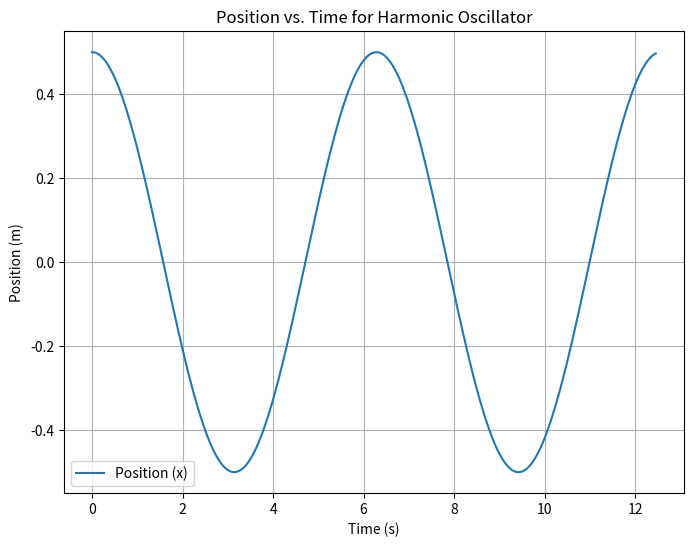

Recreate this plot in Python.
import numpy as np
import os
from PIL import Image, ImageDraw

# Parameters
mass = 1.0          # Mass (kg)
k = 1.0             # Spring constant (N/m)
dt = 1/24           # Time step (s)
num_steps = 300     # Number of frames

# Initial conditions
x = np.zeros(num_steps)
v = np.zeros(num_steps)
a = np.zeros(num_steps)

x[0] = 0.5          # Initial position (m)
v[0] = 0.0          # Initial velocity (m/s)
a[0] = - (k / mass) * x[0]  # Initial acceleration (m/s^2)

# Velocity Verlet Integration
for i in range(num_steps - 1):
    # Update position
    x[i + 1] = x[i] + v[i] * dt + 0.5 * a[i] * dt**2
    # Compute new acceleration
    a_new = - (k / mass) * x[i + 1]
    # Update velocity
    v[i + 1] = v[i] + 0.5 * (a[i] + a_new) * dt
    # Update acceleration for next iteration
    a[i + 1] = a_new

# Create directory to save images
image_dir = 'harmonic_motion_images_24fps'
if not os.path.exists(image_dir):
    os.makedirs(image_dir)

# Image parameters
img_size = (100, 100)  # Width x Height in pixels
sphere_radius = 5      # Radius of the sphere in pixels

# Adjust y_min and y_max to account for the sphere's radius
y_min = sphere_radius
y_max = img_size[1] - sphere_radius  # img_size[1] is the height dimension

# Scaling factor to convert physical position to pixel position
def scale_position(x, x_min, x_max, y_min, y_max):
    x_range = x_max - x_min if x_max != x_min else 1
    y_range = y_max - y_min
    y = y_min + ((x - x_min) / x_range) * y_range
    return y_max - y  # Invert y-axis to match image coordinate system

# Determine physical position range with a small buffer
buffer = 0.1  # Adjust as needed
x_min = np.min(x) - buffer
x_max = np.max(x) + buffer

# Generate and save images
for i in range(num_steps):
    # Create a black background image
    img = Image.new('RGB', img_size, color='black')
    draw = ImageDraw.Draw(img)
    # Scale the physical position to image coordinates
    y_pos = scale_position(x[i], x_min, x_max, y_min, y_max)
    # Draw the white sphere
    left = img_size[0] // 2 - sphere_radius
    right = img_size[0] // 2 + sphere_radius
    top = int(y_pos) - sphere_radius
    bottom = int(y_pos) + sphere_radius
    draw.ellipse([left, top, right, bottom], fill='white')
    # Save the image
    filename = os.path.join(image_dir, f'frame_{i:03d}.png')
    img.save(filename)


import matplotlib.pyplot as plt

time = np.arange(num_steps) * dt

plt.figure(figsize=(8, 6))
plt.plot(time, x, label='Position (x)')
plt.title('Position vs. Time for Harmonic Oscillator')
plt.xlabel('Time (s)')
plt.ylabel('Position (m)')
plt.grid(True)
plt.legend()
plt.show()
